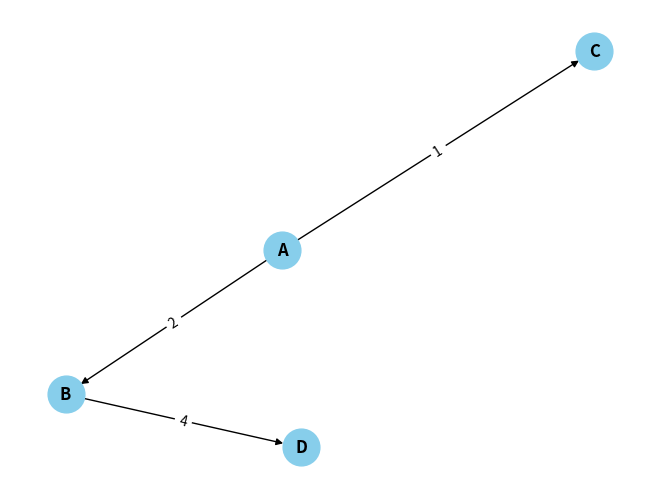

Write Python code to recreate this figure.
import heapq
import networkx as nx
import matplotlib.pyplot as plt

class Grafo:
    def __init__(self):
        self.vertices = set()
        self.aristas = []

    def agregar_vertice(self, valor):
        self.vertices.add(valor)

    def agregar_arista(self, inicio, fin, peso):
        self.aristas.append((inicio, fin, peso))
        self.aristas.append((fin, inicio, peso))

    def prim(self, inicio):
        arbol = []
        visitados = set(inicio)
        aristas_posibles = [
            (peso, inicio, fin) for inicio, fin, peso in self.aristas if inicio == inicio
        ]
        heapq.heapify(aristas_posibles)

        while aristas_posibles:
            peso, inicio, fin = heapq.heappop(aristas_posibles)
            if fin not in visitados:
                visitados.add(fin)
                arbol.append((inicio, fin, peso))
                aristas_posibles.extend(
                    (peso, fin, proximo_fin)
                    for proximo_inicio, proximo_fin, peso in self.aristas
                    if proximo_inicio == fin and proximo_fin not in visitados
                )
                heapq.heapify(aristas_posibles)

        return arbol

# Crear un grafo de ejemplo
grafo_ejemplo = Grafo()
grafo_ejemplo.agregar_vertice("A")
grafo_ejemplo.agregar_vertice("B")
grafo_ejemplo.agregar_vertice("C")
grafo_ejemplo.agregar_vertice("D")

grafo_ejemplo.agregar_arista("A", "B", 2)
grafo_ejemplo.agregar_arista("A", "C", 1)
grafo_ejemplo.agregar_arista("B", "C", 3)
grafo_ejemplo.agregar_arista("B", "D", 4)
grafo_ejemplo.agregar_arista("C", "D", 5)

inicio = "A"
arbol_prim = grafo_ejemplo.prim(inicio)

# Crear un grafo dirigido para visualizar con networkx
G = nx.DiGraph()

for arista in arbol_prim:
    G.add_edge(arista[0], arista[1], weight=arista[2])

# Dibujar el grafo
pos = nx.spring_layout(G)
labels = nx.get_edge_attributes(G, 'weight')
nx.draw(G, pos, with_labels=True, font_weight='bold', node_size=700, node_color='skyblue')
nx.draw_networkx_edge_labels(G, pos, edge_labels=labels)
plt.show()
